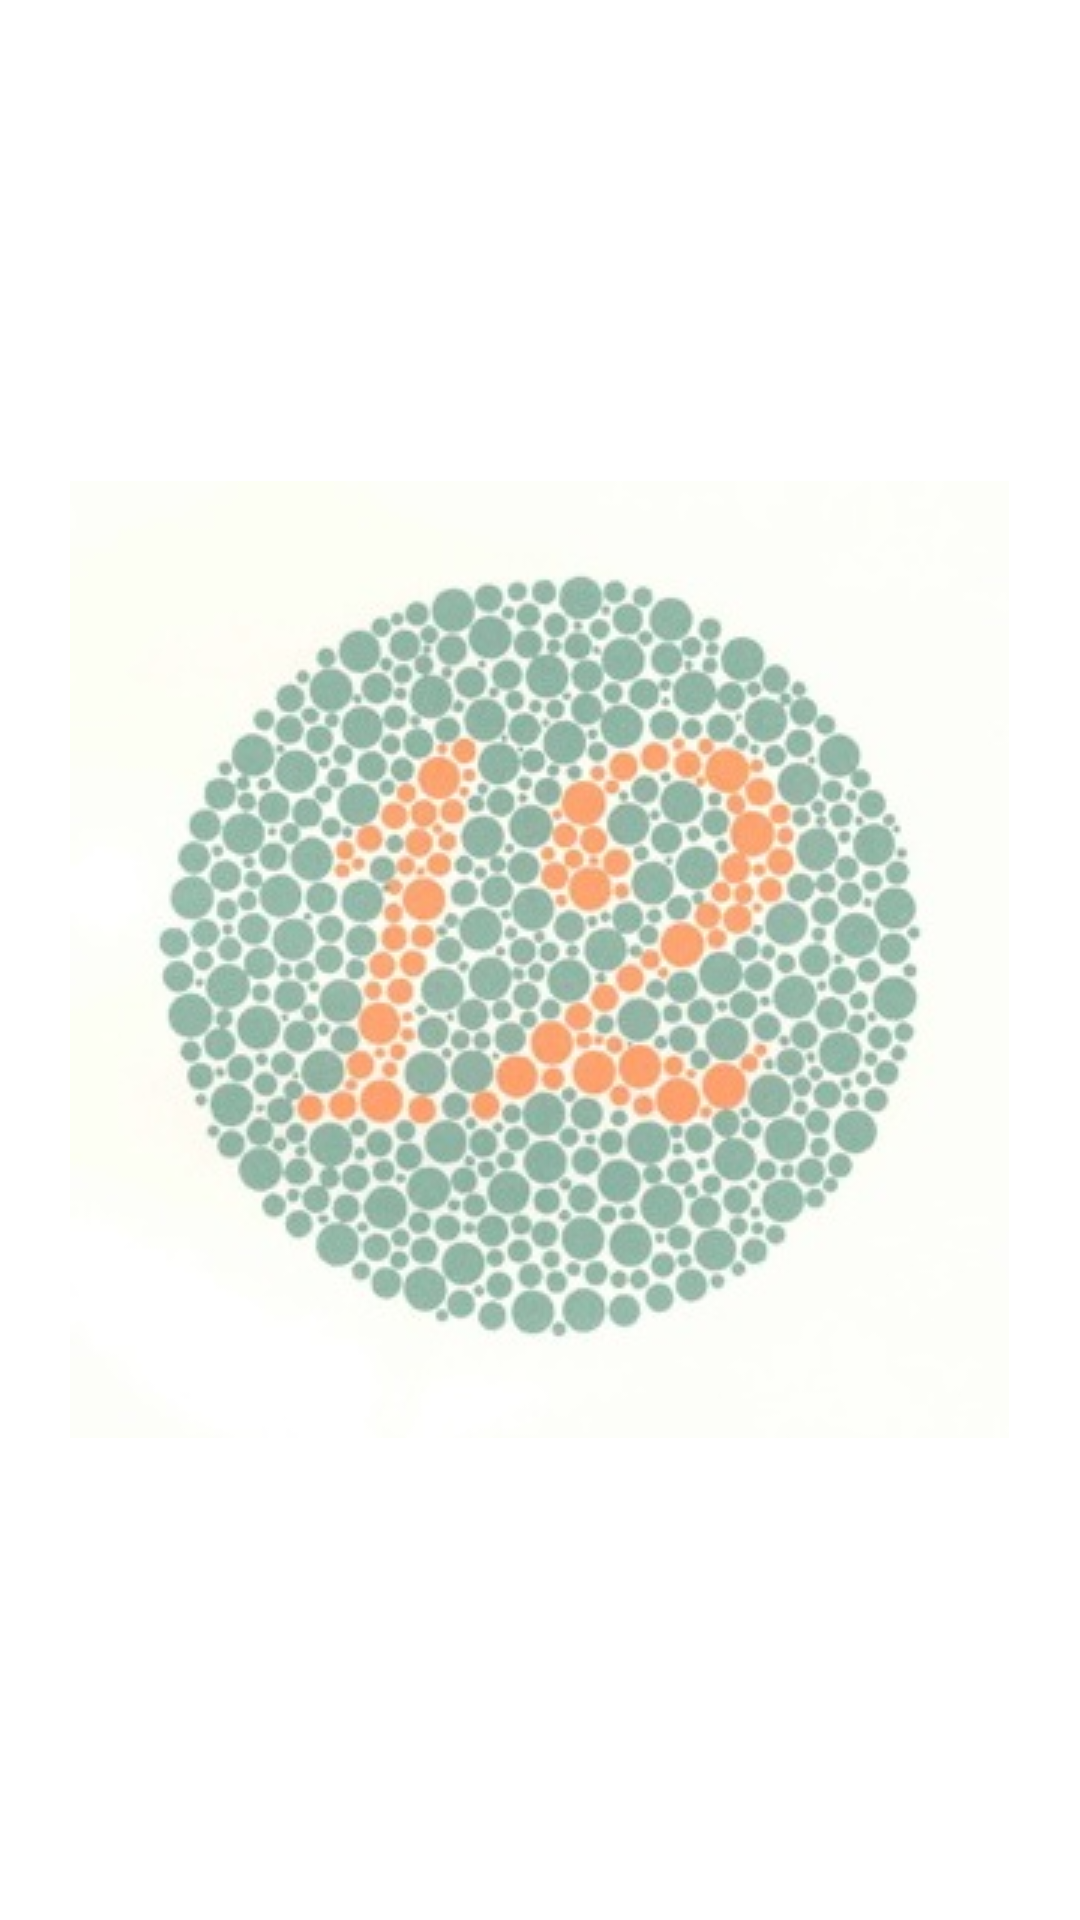

Reconstruct the res/layout file that produces this screen, plus the resources it refers to.
<!-- AndroidManifest.xml: application theme mytheme -->
<!-- res/layout/activity_colorblind_test.xml -->
<RelativeLayout xmlns:android="http://schemas.android.com/apk/res/android"
    xmlns:tools="http://schemas.android.com/tools"
    android:layout_width="match_parent"
    android:layout_height="match_parent"
    android:paddingBottom="@dimen/activity_vertical_margin"
    android:paddingLeft="@dimen/activity_horizontal_margin"
    android:paddingRight="@dimen/activity_horizontal_margin"
    android:paddingTop="@dimen/activity_vertical_margin"
    tools:context=".ActivitySubjectiveTest" >

    <Button
        android:id="@+id/buttonShow"
        android:layout_width="wrap_content"
        android:layout_height="wrap_content"
        android:layout_alignParentBottom="true"
        android:layout_alignParentLeft="true"
        android:text="Show" />

    <Button
        android:id="@+id/buttonNext1"
        android:layout_width="wrap_content"
        android:layout_height="wrap_content"
        android:layout_alignParentBottom="true"
        android:layout_alignParentRight="true"
        android:text="Next" />

    <ImageView
        android:id="@+id/imageViewcb"
        android:layout_width="wrap_content"
        android:layout_height="wrap_content"
        android:layout_centerHorizontal="true"
        android:layout_centerVertical="true"
        android:src="@drawable/pic1" />

</RelativeLayout>
<!-- resources referenced by this layout -->
<resources>
  <dimen name="activity_horizontal_margin">16dp</dimen>
  <dimen name="activity_vertical_margin">16dp</dimen>
  <!-- drawable pic1: jpg bitmap (drawable, 36582 bytes) -->
  <style name="mytheme" parent="@android:style/Theme.Light.NoTitleBar.Fullscreen">
          <item name="android:buttonStyle">@style/main_button2</item>
      </style>
  <style name="main_button2" parent="@android:style/Widget.Button">
          <item name="android:layout_marginBottom">20dip</item>
          <item name="android:layout_weight">1</item>
          <item name="android:background">@drawable/btn2</item>
          <item name="android:paddingBottom">15dip</item>
          <item name="android:paddingTop">15dip</item>
        
          <item name="android:textColor">@color/white</item>
          <item name="android:textAppearance">?android:attr/textAppearanceMedium</item>
      </style>
  <!-- drawable btn2 (drawable) -->
  <?xml version="1.0" encoding="utf-8"?>
  
  <selector xmlns:android="http://schemas.android.com/apk/res/android" >
  
     
  ﻿    <item 
  	android:state_enabled="false"
          android:drawable="@drawable/btn_keyboard_key_fulltrans_pressed"/>
       <item 
      	android:state_pressed="true" 
      	android:state_enabled="true"
          android:drawable="@drawable/dialog_full_holo_dark_without_shadow" />
      <item 
      	android:state_focused="true" 
      	android:state_enabled="true"
          android:drawable="@drawable/dialog_full_holo_dark_without_shadow" ></item>
      <item 
      	android:state_enabled="true"
          android:drawable="@drawable/dialog_full_holo_dark" />
  ﻿
  
  </selector>
  <color name="white">#ffffff</color>
</resources>
